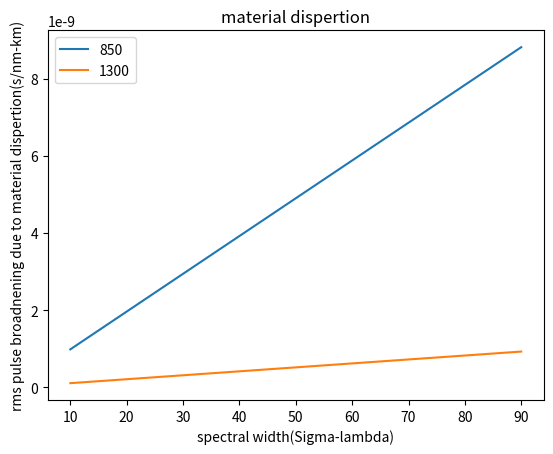

This chart was generated by the following Python code:
import numpy as np
import matplotlib.pyplot as plt
import math

c = 3*(10**5)
lambda1 = 850
lambda2 = 1300

M1 = (1/(c*lambda1))*0.025
M2 = (1/(c*lambda2))*0.004
print(M1)
print(M2)

siglam = np.arange(10,100,10)

sig_m1 = siglam*M1
sig_m2 = siglam*M2
print(sig_m1)
print(sig_m2)

plt.plot(siglam,sig_m1)
plt.plot(siglam,sig_m2)
plt.xlabel('spectral width(Sigma-lambda)')
plt.ylabel('rms pulse broadnening due to material dispertion(s/nm-km)')
plt.title('material dispertion')
plt.legend(["850","1300"],loc='upper left')
